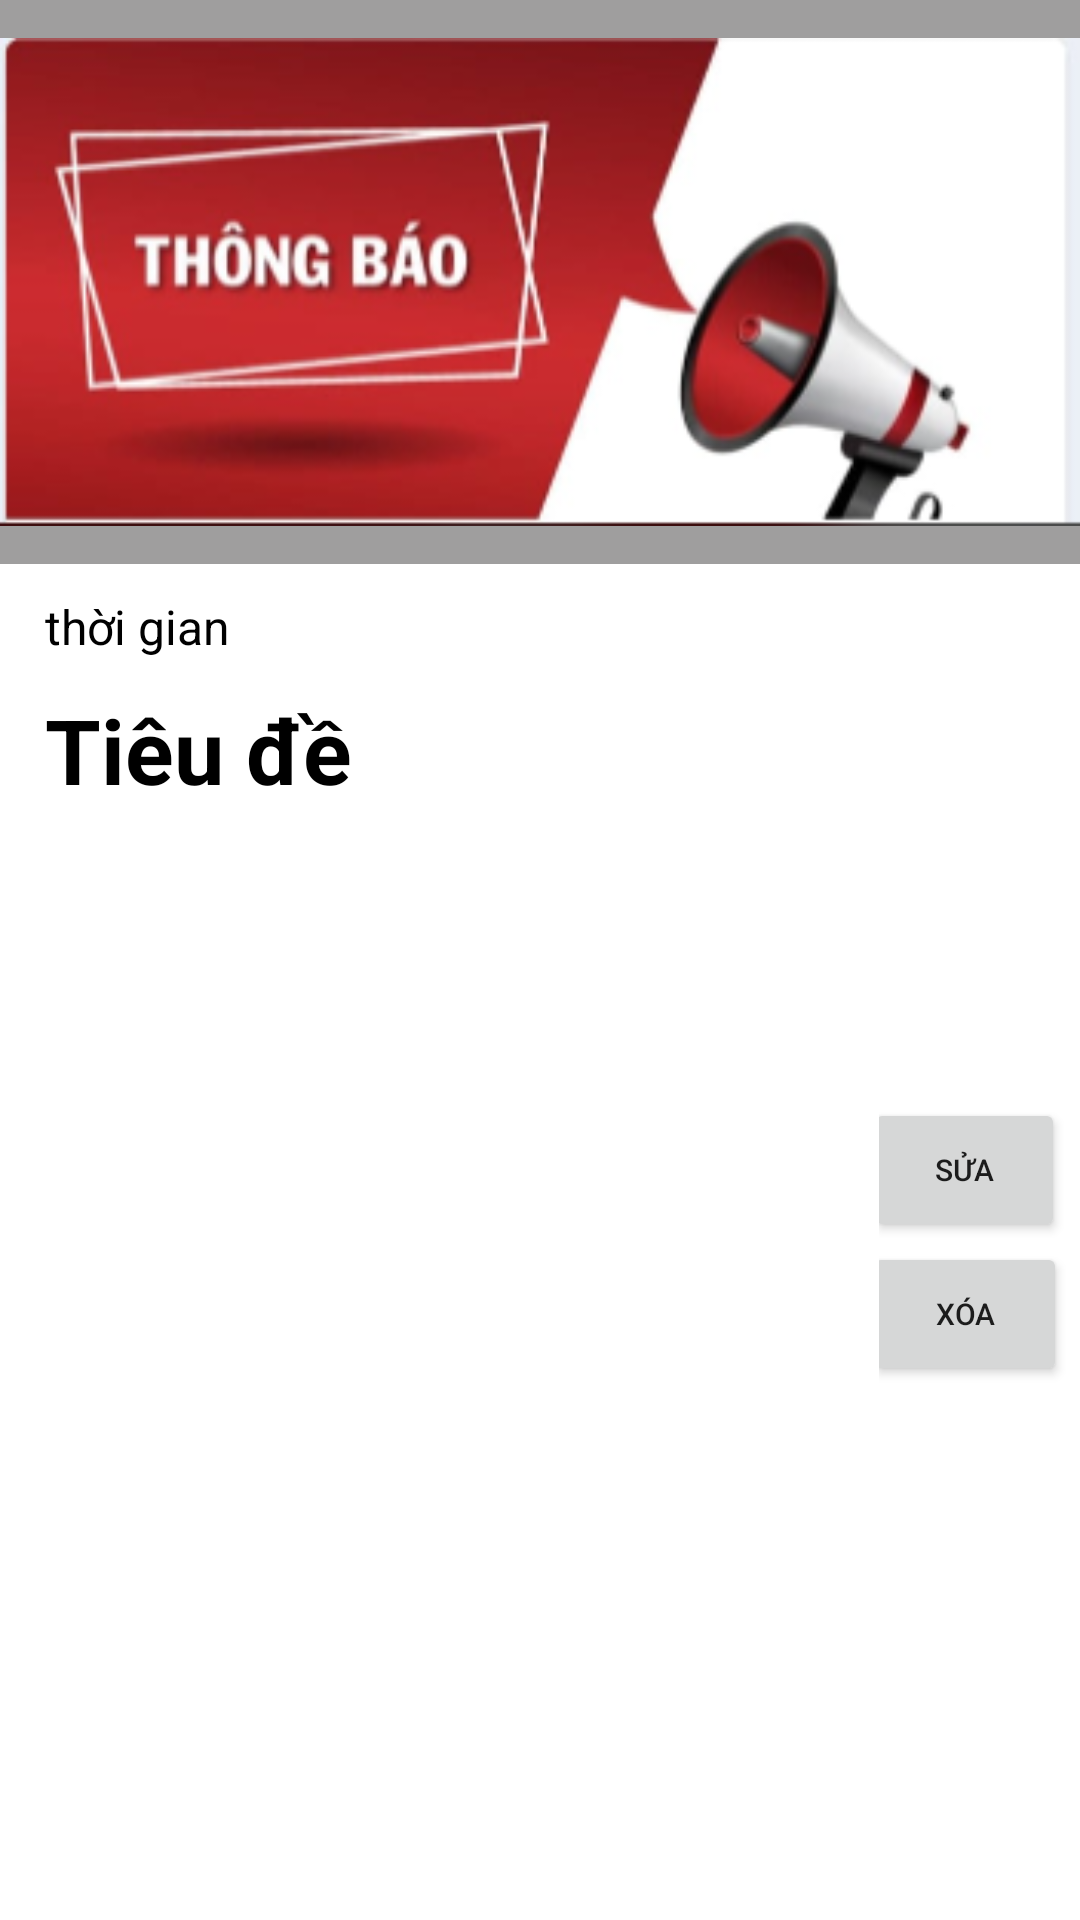

Produce the Android XML layout that renders to this screen, including the resource entries it uses.
<!-- AndroidManifest.xml: application theme Theme.Nhom18AndroidXeDap -->
<!-- res/layout/one_line_notify_manage.xml -->
<?xml version="1.0" encoding="utf-8"?>
<LinearLayout xmlns:android="http://schemas.android.com/apk/res/android"
    android:layout_width="match_parent"
    android:layout_height="300dp"
    android:orientation="vertical"
    android:background="@color/gray"
    android:id="@+id/oneLineNotifyManageLayout">


    <ImageView
        android:id="@+id/notifyPicture"
        android:layout_width="match_parent"
        android:layout_height="188dp"
        android:src="@drawable/notify" />

    <LinearLayout
        android:layout_width="match_parent"
        android:layout_height="match_parent"
        android:orientation="horizontal"
        android:background="@color/white">

        <LinearLayout
            android:layout_width="278dp"
            android:layout_height="match_parent"
            android:layout_marginLeft="15dp"
            android:orientation="vertical">

            <TextView
                android:id="@+id/tv_time"
                android:layout_width="330dp"
                android:layout_height="wrap_content"
                android:layout_marginTop="10dp"
                android:gravity="left"
                android:text="thời gian"
                android:textColor="@color/black"
                android:textSize="16dp" />

            <TextView
                android:id="@+id/tv_title"
                android:layout_width="match_parent"
                android:layout_height="50dp"
                android:layout_marginTop="10dp"
                android:gravity="left"
                android:text="Tiêu đề"
                android:textColor="@color/black"
                android:textSize="30dp"
                android:textStyle="bold" />

        </LinearLayout>

        <LinearLayout
            android:layout_width="match_parent"
            android:layout_height="match_parent"
            android:gravity="center"
            android:orientation="vertical">

            <Button
                android:id="@+id/btnEditNotify"
                android:layout_width="67dp"
                android:layout_height="wrap_content"
                android:layout_alignParentEnd="true"
                android:layout_centerVertical="true"
                android:layout_marginRight="5dp"
                android:text="Sửa"
                android:textSize="10dp" />

            <Button
                android:id="@+id/btnDeleteNotify"
                android:layout_width="68dp"
                android:layout_height="wrap_content"
                android:layout_alignParentEnd="true"
                android:layout_centerVertical="true"
                android:layout_marginRight="5dp"
                android:text="Xóa"
                android:textSize="10dp" />
        </LinearLayout>

    </LinearLayout>

    <View
        android:id="@+id/dividerNotify"
        android:layout_width="match_parent"
        android:layout_height="5dp"
        android:background="?android:attr/listDivider" />

</LinearLayout>
<!-- resources referenced by this layout -->
<resources>
  <color name="black">#FF000000</color>
  <color name="gray">#E2939292</color>
  <color name="white">#FFFFFFFF</color>
  <!-- drawable notify: png bitmap (drawable, 64801 bytes) -->
  <style name="Theme.Nhom18AndroidXeDap" parent="Theme.MaterialComponents.DayNight.NoActionBar">
          
          <item name="colorPrimary">@color/purple_500</item>
          <item name="colorPrimaryVariant">@color/purple_700</item>
          <item name="colorOnPrimary">@color/white</item>
          
          <item name="colorSecondary">@color/teal_200</item>
          <item name="colorSecondaryVariant">@color/teal_700</item>
          <item name="colorOnSecondary">@color/black</item>
          
          <item name="android:statusBarColor" tools:targetApi="l">?attr/colorPrimaryVariant</item>
          
      </style>
  <color name="purple_500">#FF6200EE</color>
  <color name="purple_700">#FF3700B3</color>
  <color name="teal_200">#FF03DAC5</color>
  <color name="teal_700">#FF018786</color>
</resources>
